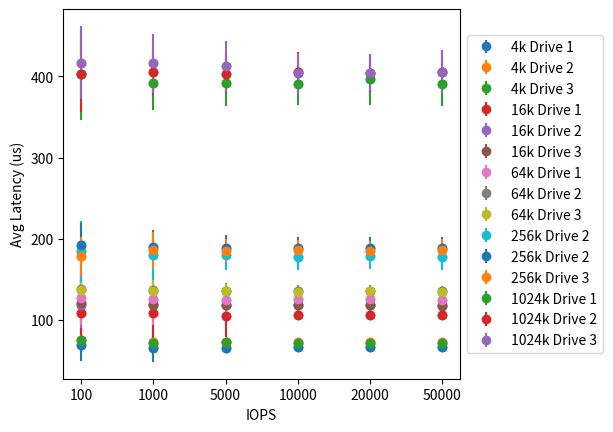

Write the Python code that produced this figure.
import matplotlib.pyplot as plt
  

a = ["100", "1000", "5000", "10000", "20000", "50000"]


_4096_dev_0 = [ 68.83, 65.3663, 64.9471, 65.6281, 65.7488, 65.9095]
_4096_dev_1 = [ 74.93, 71.7737, 72.0261, 72.8689, 72.5683, 72.3827]
_4096_dev_2 = [ 75.06, 71.1695, 72.0716, 71.297, 71.43, 71.6851]
_16384_dev_0 = [ 107.83, 108.217, 104.948, 105.329, 105.259, 105.685]
_16384_dev_1 = [ 117.94, 118.858, 117.413, 118.277, 118.138, 118.567]
_16384_dev_2 = [ 120.88, 118.199, 117.391, 117.559, 117.516, 117.375]
_65536_dev_0 = [ 127.21, 124.818, 124.633, 125.425, 125.316, 124.783]
_65536_dev_1 = [ 138.25, 135.946, 135.321, 135.648, 135.622, 135.446]
_65536_dev_2 = [ 136.34, 135.168, 134.739, 134.311, 134.706, 134.302]
_262144_dev_0 = [ 184.21, 179.285, 179.83, 177.49, 178.646, 177.312]
_262144_dev_1 = [ 192.09, 189.057, 188.411, 188.625, 188.418, 188.446]
_262144_dev_2 = [ 177.93, 185.793, 185.076, 185.532, 184.117, 185.62]
_1048576_dev_0 = [ 403.51, 392.478, 392.165, 391.34, 396.553, 390.505]
_1048576_dev_1 = [ 403.57, 405.814, 403.47, 405.085, 404.64, 405.501]
_1048576_dev_2 = [ 417.09, 416.505, 412.577, 403.819, 404.73, 405.827]
_4096_dev_0e = [ 20.2978, 17.6068, 2, 1, 0, 0]
_4096_dev_1e = [ 14.1067, 12.3288, 1, 0, 0, 1.41421]
_4096_dev_2e = [ 13.784, 13, 0, 0, 1, 0]
_16384_dev_0e = [ 43.2204, 33.9853, 26.1151, 3, 1.73205, 2]
_16384_dev_1e = [ 28.775, 23.3452, 16.9411, 16.8819, 17.4642, 16.8523]
_16384_dev_2e = [ 24.5357, 21.3307, 19.1833, 17.3205, 18.5203, 15.4272]
_65536_dev_0e = [ 34.4674, 31.5911, 20.8327, 10.198, 6.32456, 5.91608]
_65536_dev_1e = [ 23.5584, 17.6068, 9.48683, 6.9282, 6.55744, 6.40312]
_65536_dev_2e = [ 26.6646, 18.1108, 9.53939, 7.07107, 7.28011, 7]
_262144_dev_0e = [ 37.55, 30.6105, 19.1833, 16.1555, 15.6844, 16.2788]
_262144_dev_1e = [ 27.6767, 21.166, 15.4272, 12.8452, 13.8924, 13.3791]
_262144_dev_2e = [ 24.2899, 22.0907, 14.2478, 12.4499, 12.4499, 13.4536]
_1048576_dev_0e = [ 56.8946, 33.6006, 28.7576, 27.1293, 31.1609, 27.1662]
_1048576_dev_1e = [ 47.3075, 28.2489, 24.0208, 25.5734, 23.388, 24.7992]
_1048576_dev_2e = [ 45.3211, 36.3593, 31.749, 24.8596, 23.1084, 26.3439]

plt.scatter(a, _4096_dev_0)
plt.errorbar(a, _4096_dev_0, yerr=_4096_dev_0e, fmt="o", label="4k Drive 1")

plt.scatter(a, _4096_dev_1)
plt.errorbar(a, _4096_dev_1, yerr=_4096_dev_1e, fmt="o", label="4k Drive 2")

plt.scatter(a, _4096_dev_2)
plt.errorbar(a, _4096_dev_2, yerr=_4096_dev_2e, fmt="o", label="4k Drive 3")


plt.scatter(a, _16384_dev_0)
plt.errorbar(a, _16384_dev_0, yerr=_16384_dev_0e, fmt="o", label="16k Drive 1")

plt.scatter(a, _16384_dev_1)
plt.errorbar(a, _16384_dev_1, yerr=_16384_dev_1e, fmt="o", label="16k Drive 2")

plt.scatter(a, _16384_dev_2)
plt.errorbar(a, _16384_dev_2, yerr=_16384_dev_2e, fmt="o", label="16k Drive 3")


plt.scatter(a, _65536_dev_0)
plt.errorbar(a, _65536_dev_0, yerr=_65536_dev_0e, fmt="o", label="64k Drive 1")

plt.scatter(a, _65536_dev_1)
plt.errorbar(a, _65536_dev_1, yerr=_65536_dev_1e, fmt="o", label="64k Drive 2")

plt.scatter(a, _65536_dev_2)
plt.errorbar(a, _65536_dev_2, yerr=_65536_dev_2e, fmt="o", label="64k Drive 3")



plt.scatter(a, _262144_dev_0)
plt.errorbar(a, _262144_dev_0, yerr=_262144_dev_0e, fmt="o", label="256k Drive 2")

plt.scatter(a, _262144_dev_1)
plt.errorbar(a, _262144_dev_1, yerr=_262144_dev_1e, fmt="o", label="256k Drive 2")

plt.scatter(a, _262144_dev_2)
plt.errorbar(a, _262144_dev_2, yerr=_262144_dev_2e, fmt="o", label="256k Drive 3")


plt.scatter(a, _1048576_dev_0)
plt.errorbar(a, _1048576_dev_0, yerr=_1048576_dev_0e, fmt="o", label="1024k Drive 1")

plt.scatter(a, _1048576_dev_1)
plt.errorbar(a, _1048576_dev_1, yerr=_1048576_dev_1e, fmt="o", label="1024k Drive 2")

plt.scatter(a, _1048576_dev_2)
plt.errorbar(a, _1048576_dev_2, yerr=_1048576_dev_2e, fmt="o", label="1024k Drive 3")


plt.ylabel('Avg Latency (us)')
plt.xlabel('IOPS')


ax = plt.subplot(111)
box = ax.get_position()
ax.set_position([box.x0, box.y0, box.width * 0.8, box.height])

# Put a legend to the right of the current axis
ax.legend(loc='center left', bbox_to_anchor=(1, 0.5))

#plt.legend(loc='upper left')

plt.savefig(f"latency.png", bbox_inches='tight', pad_inches=0.05)

"""
_4096_dev_0percent_late_io = [ 0, 0, 0, 0.00152905, 0.801314, 0.999322]
_4096_dev_1percent_late_io = [ 0, 0, 0, 0.00152905, 0.912141, 1]
_4096_dev_2percent_late_io = [ 0, 0, 0, 0, 0.908724, 1]
_16384_dev_0percent_late_io = [ 0, 0, 0, 0.666667, 0.832542, 1]
_16384_dev_1percent_late_io = [ 0, 0, 0, 0.760544, 0.958537, 1]
_16384_dev_2percent_late_io = [ 0, 0, 0, 0.72428, 0.949398, 1]
_65536_dev_0percent_late_io = [ 0, 0, 0.00252525, 0.845506, 0.921123, 1]
_65536_dev_1percent_late_io = [ 0, 0, 0.0227273, 0.936798, 0.995885, 1]
_65536_dev_2percent_late_io = [ 0, 0, 0.00757576, 0.935211, 0.995862, 1]
_262144_dev_0percent_late_io = [ 0, 0, 0.20122, 0.98913, 1, 1]
_262144_dev_1percent_late_io = [ 0, 0, 0.285714, 1, 1, 1]
_262144_dev_2percent_late_io = [ 0, 0, 0.244444, 1, 1, 1]
_1048576_dev_0percent_late_io = [ 0, 0, 1, 1, 1, 1]
_1048576_dev_1percent_late_io = [ 0, 0, 1, 1, 1, 1]

"""
